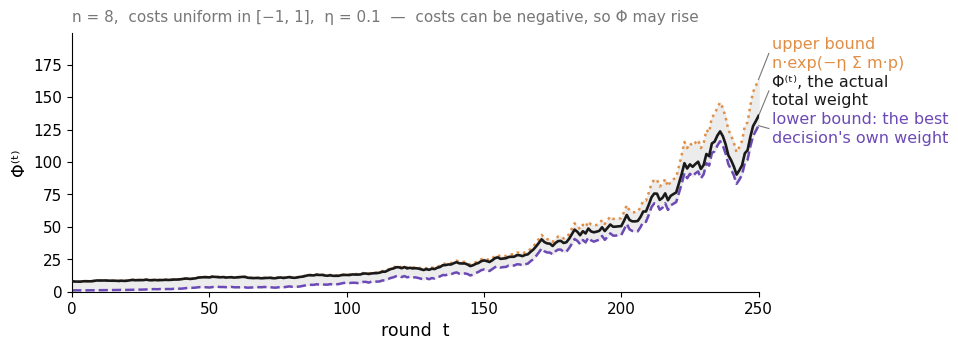

Recreate this plot in Python. (Note: this script raises an exception after producing the figure.)
import matplotlib
matplotlib.use("Agg")
import matplotlib.pyplot as plt
import numpy as np
from pathlib import Path
plt.rcParams["font.family"] = ["Carlito", "Calibri", "DejaVu Sans"]   # Carlito = metric-compatible Calibri

# The sandwich from Part 4, on a real run:  w_best <= Phi <= n * exp(-eta * sum m.p).
# n = 8 decisions, T = 250 rounds, costs uniform in [-1, 1], eta = 0.1.
# Costs can be negative, so Phi is allowed to rise; both bounds still hold.

BLACK  = "#1a1a1a"
ORANGE = "#E08E45"
PURPLE = "#6C4AB6"
GREY   = "#777777"

n, T, eta = 8, 250, 0.1
rng = np.random.default_rng(5)
m = rng.uniform(-1, 1, (n, T))
m[2] -= 0.15                                   # give one decision a mild edge, so "best" is meaningful
m = np.clip(m, -1, 1)

w = np.ones(n); Phi = [n]; paid = 0.0; upper = [n]; wbest = []
best = int(np.argmin(m.sum(axis=1)))
wbest.append(1.0)
for t in range(T):
    p = w / w.sum()
    paid += m[:, t] @ p
    w = w * (1 - eta * m[:, t])
    Phi.append(w.sum()); upper.append(n * np.exp(-eta * paid)); wbest.append(w[best])
tt = np.arange(T + 1)

fig = plt.figure(figsize=(10.4, 3.7), dpi=200)
ax = fig.add_axes([0.085, 0.18, 0.66, 0.70])
ax.fill_between(tt, wbest, upper, color="#ececec", zorder=0)
ax.plot(tt, upper, color=ORANGE, lw=1.8, ls=":", zorder=2)
ax.plot(tt, Phi, color=BLACK, lw=1.9, zorder=3)
ax.plot(tt, wbest, color=PURPLE, lw=1.8, ls="--", zorder=2)

# three labels, stacked so they never collide (Phi and w_best end close together)
ys = sorted([("u", upper[-1]), ("p", Phi[-1]), ("w", wbest[-1])], key=lambda z: z[1])
ymax = max(upper) * 1.22
gap = ymax * 0.145
pos = {}
cur = -1e9
for k, y in ys:
    y = max(y, cur + gap); pos[k] = y; cur = y
over = pos["u"] - (ymax - gap * 0.55)
if over > 0:
    for k in pos: pos[k] -= over
ax.text(T * 1.02, pos["u"], "upper bound\nn·exp(−η Σ m·p)", color=ORANGE, fontsize=11.5,
        va="center", linespacing=1.3)
ax.text(T * 1.02, pos["p"], "Φ⁽ᵗ⁾, the actual\ntotal weight", color=BLACK, fontsize=11.5,
        va="center", linespacing=1.3)
ax.text(T * 1.02, pos["w"], "lower bound: the best\ndecision's own weight", color=PURPLE,
        fontsize=11.5, va="center", linespacing=1.3)
for k, y in [("u", upper[-1]), ("p", Phi[-1]), ("w", wbest[-1])]:
    if abs(pos[k] - y) > 1e-9:
        ax.plot([T, T * 1.015], [y, pos[k]], color=GREY, lw=0.8, clip_on=False)
ax.set_ylim(0, ymax)

ax.set_xlim(0, T)
ax.set_xticks([0, 50, 100, 150, 200, 250])
ax.set_xlabel("round  t", fontsize=12.5)
ax.set_ylabel("Φ⁽ᵗ⁾", fontsize=12.5)
ax.set_title("n = 8,  costs uniform in [−1, 1],  η = 0.1  —  costs can be negative, so Φ may rise",
             fontsize=11, color=GREY, pad=8, loc="left")
ax.tick_params(labelsize=11)
ax.spines["top"].set_visible(False); ax.spines["right"].set_visible(False)

fig.savefig(str(Path(__file__).with_suffix(".png")), dpi=200, facecolor="white",
            bbox_inches="tight", pad_inches=0.06)
print("Phi end", round(Phi[-1], 2), "| upper", round(upper[-1], 2), "| wbest", round(wbest[-1], 2))
